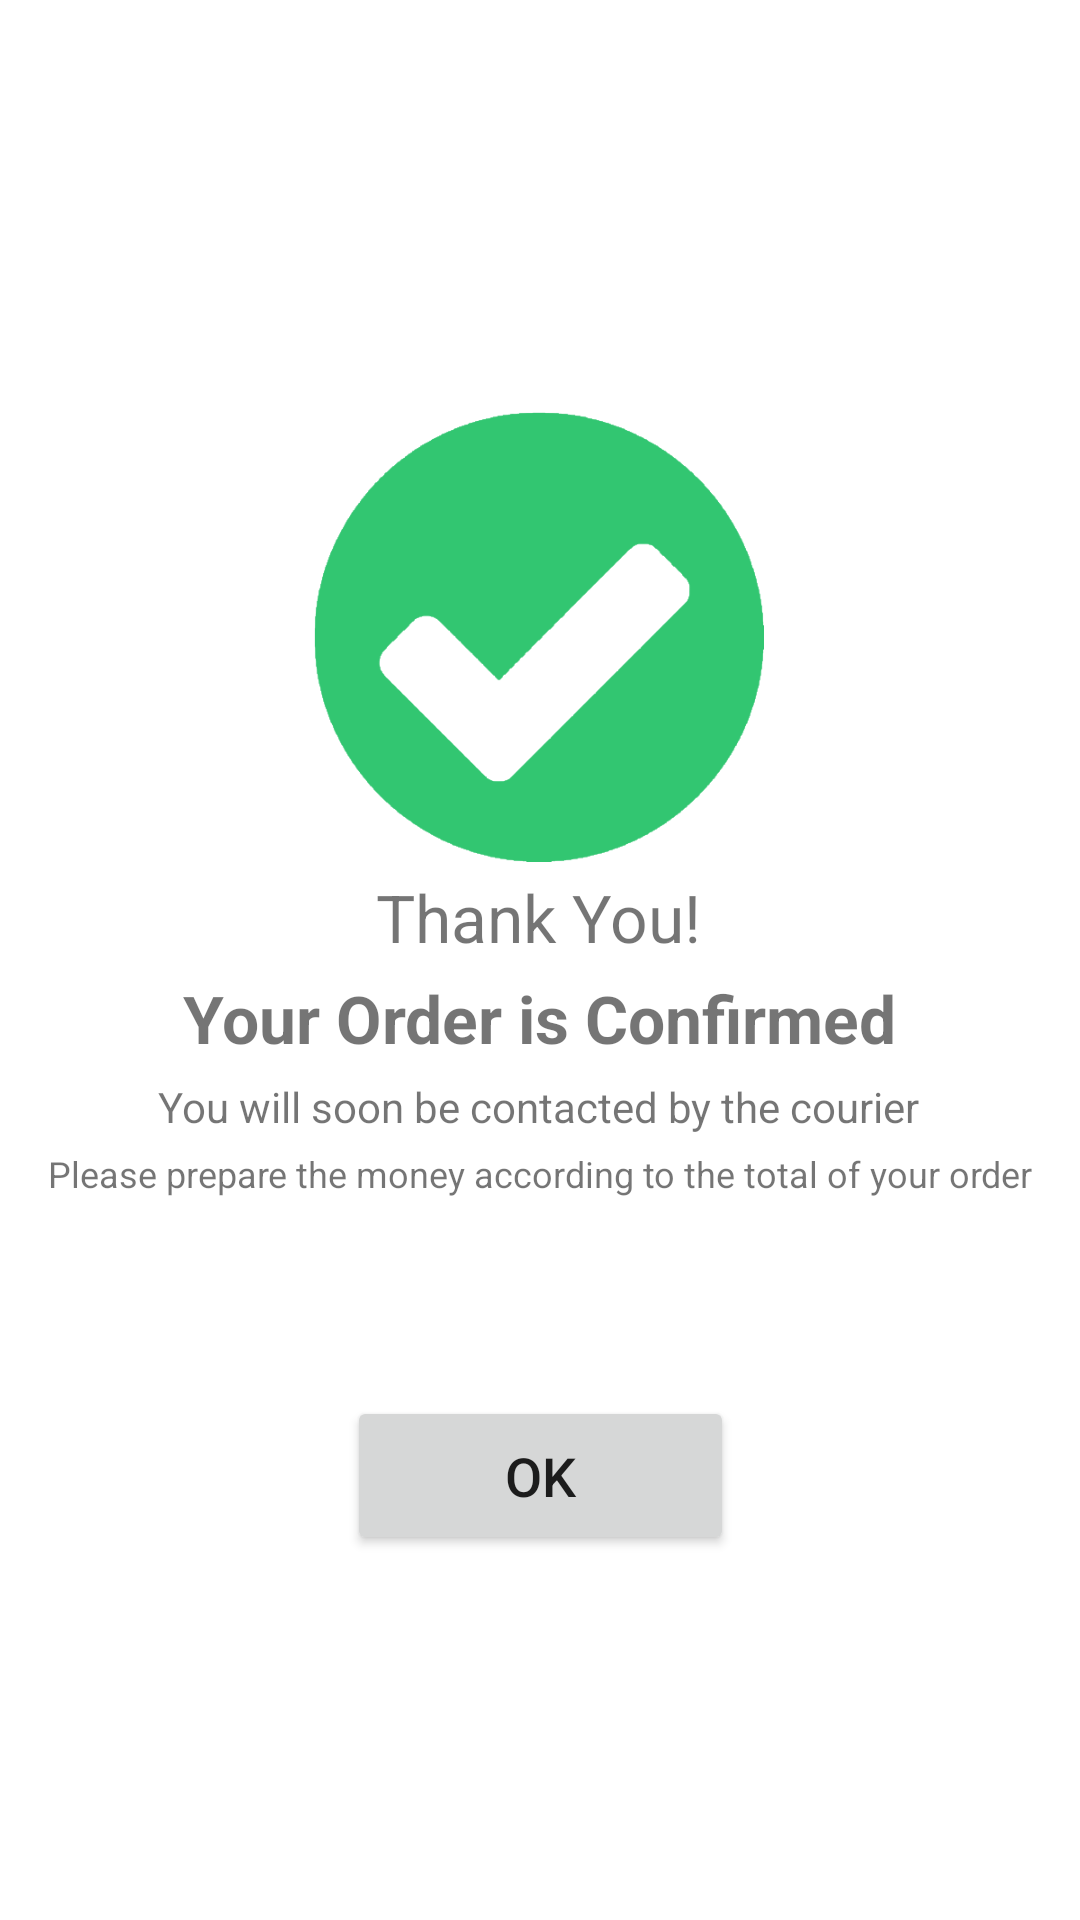

This screen was rendered from an Android layout file. Write that file and the resources it references.
<!-- AndroidManifest.xml: application theme Theme.SUSHIGO -->
<!-- res/layout/activity_order_success.xml -->
<?xml version="1.0" encoding="utf-8"?>
<androidx.constraintlayout.widget.ConstraintLayout xmlns:android="http://schemas.android.com/apk/res/android"
    xmlns:app="http://schemas.android.com/apk/res-auto"
    xmlns:tools="http://schemas.android.com/tools"
    android:layout_width="match_parent"
    android:layout_height="match_parent"
    android:orientation="vertical"
    android:gravity="center"
    tools:context=".OrderSuccess">

    <ImageView
        android:id="@+id/gambar"
        android:layout_width="150dp"
        android:layout_height="150dp"
        android:src="@drawable/success"
        app:layout_constraintBottom_toBottomOf="parent"
        app:layout_constraintEnd_toEndOf="parent"
        app:layout_constraintHorizontal_bias="0.498"
        app:layout_constraintStart_toStartOf="parent"
        app:layout_constraintTop_toTopOf="parent"
        app:layout_constraintVertical_bias="0.28" />

    <TextView
        android:id="@+id/textView1"
        android:layout_width="wrap_content"
        android:layout_height="wrap_content"
        android:layout_marginTop="25dp"
        android:text="Thank You!"
        android:textSize="22dp"
        app:layout_constraintBottom_toBottomOf="parent"
        app:layout_constraintEnd_toEndOf="parent"
        app:layout_constraintHorizontal_bias="0.498"
        app:layout_constraintStart_toStartOf="parent"
        app:layout_constraintTop_toTopOf="parent"
        app:layout_constraintVertical_bias="0.454" />

    <TextView
        android:id="@+id/textView2"
        android:layout_width="wrap_content"
        android:layout_height="wrap_content"
        android:layout_marginTop="15dp"
        android:text="Your Order is Confirmed"
        android:textSize="22dp"
        android:textStyle="bold"
        app:layout_constraintBottom_toBottomOf="parent"
        app:layout_constraintEnd_toEndOf="parent"
        app:layout_constraintStart_toStartOf="parent"
        app:layout_constraintTop_toTopOf="parent"
        app:layout_constraintVertical_bias="0.52" />

    <TextView
        android:id="@+id/textView3"
        android:layout_width="wrap_content"
        android:layout_height="wrap_content"
        android:layout_marginTop="10dp"
        android:text="You will soon be contacted by the courier"
        app:layout_constraintBottom_toBottomOf="parent"
        app:layout_constraintEnd_toEndOf="parent"
        app:layout_constraintHorizontal_bias="0.496"
        app:layout_constraintStart_toStartOf="parent"
        app:layout_constraintTop_toTopOf="parent"
        app:layout_constraintVertical_bias="0.572" />

    <TextView
        android:id="@+id/textView4"
        android:layout_width="wrap_content"
        android:layout_height="wrap_content"
        android:layout_alignParentBottom="true"
        android:layout_marginTop="10dp"
        android:text="Please prepare the money according to the total of your order"
        android:textSize="12dp"
        app:layout_constraintBottom_toBottomOf="parent"
        app:layout_constraintEnd_toEndOf="parent"
        app:layout_constraintStart_toStartOf="parent"
        app:layout_constraintTop_toTopOf="parent"
        app:layout_constraintVertical_bias="0.608" />

    <Button
        android:id="@+id/button"
        android:layout_width="129dp"
        android:layout_height="53dp"
        android:layout_marginTop="80dp"
        android:text="OK"
        android:textSize="18dp"
        app:layout_constraintBottom_toBottomOf="parent"
        app:layout_constraintEnd_toEndOf="parent"
        app:layout_constraintStart_toStartOf="parent"
        app:layout_constraintTop_toTopOf="parent"
        app:layout_constraintVertical_bias="0.76" />


</androidx.constraintlayout.widget.ConstraintLayout>
<!-- resources referenced by this layout -->
<resources>
  <!-- drawable success: png bitmap (drawable, 20600 bytes) -->
  <style name="Theme.SUSHIGO" parent="Theme.MaterialComponents.DayNight.NoActionBar">
          
          <item name="colorPrimary">@color/primary</item>
          <item name="colorPrimaryVariant">@color/blue</item>
          <item name="colorOnPrimary">@color/white</item>
          
          <item name="colorSecondary">@color/Freesia</item>
          <item name="colorSecondaryVariant">@color/grey</item>
          <item name="colorOnSecondary">@color/black</item>
          
          <item name="android:statusBarColor">@color/blue</item>
          
      </style>
  <color name="primary">#FFA384</color>
  <color name="blue">#74BDCB</color>
  <color name="white">#FFFFFFFF</color>
  <color name="Freesia">#EFE7BC</color>
  <color name="grey">#686868</color>
  <color name="black">#FF000000</color>
</resources>
